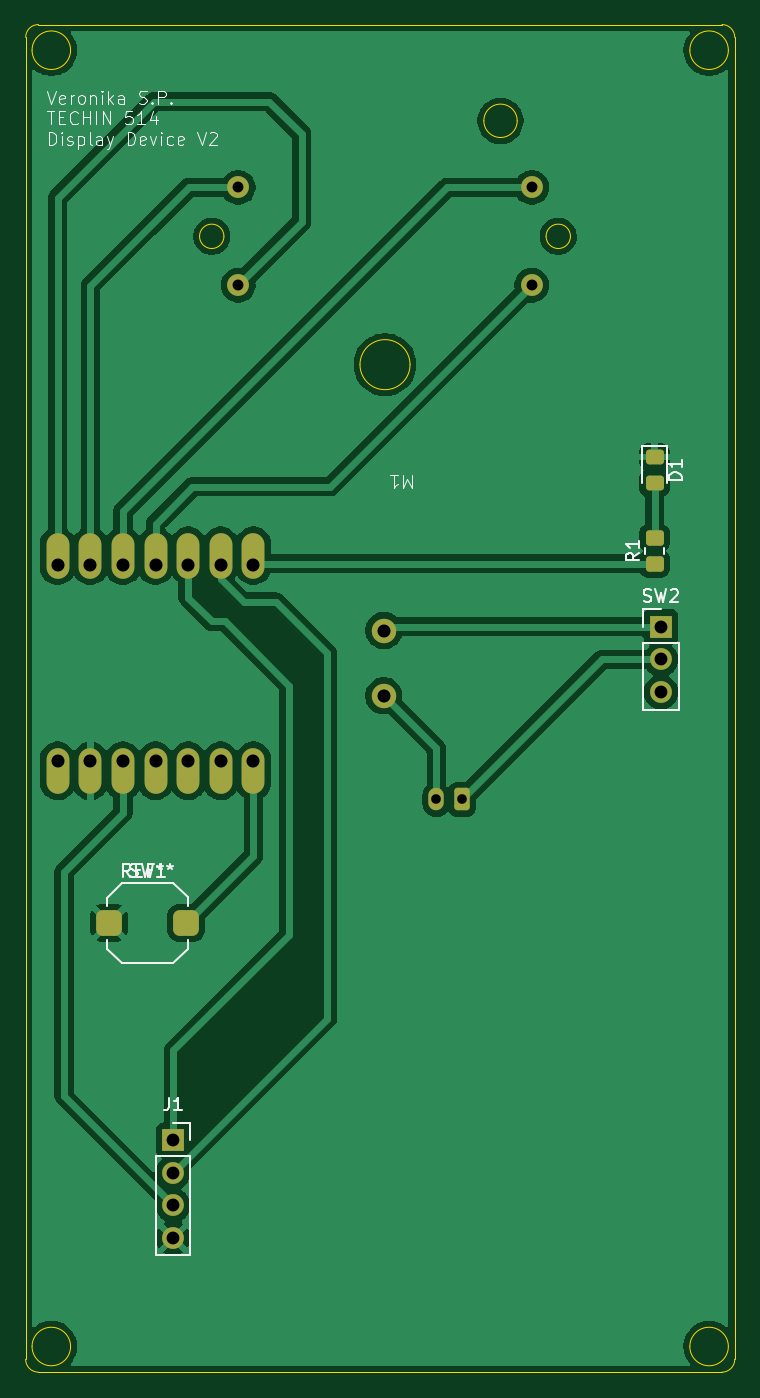
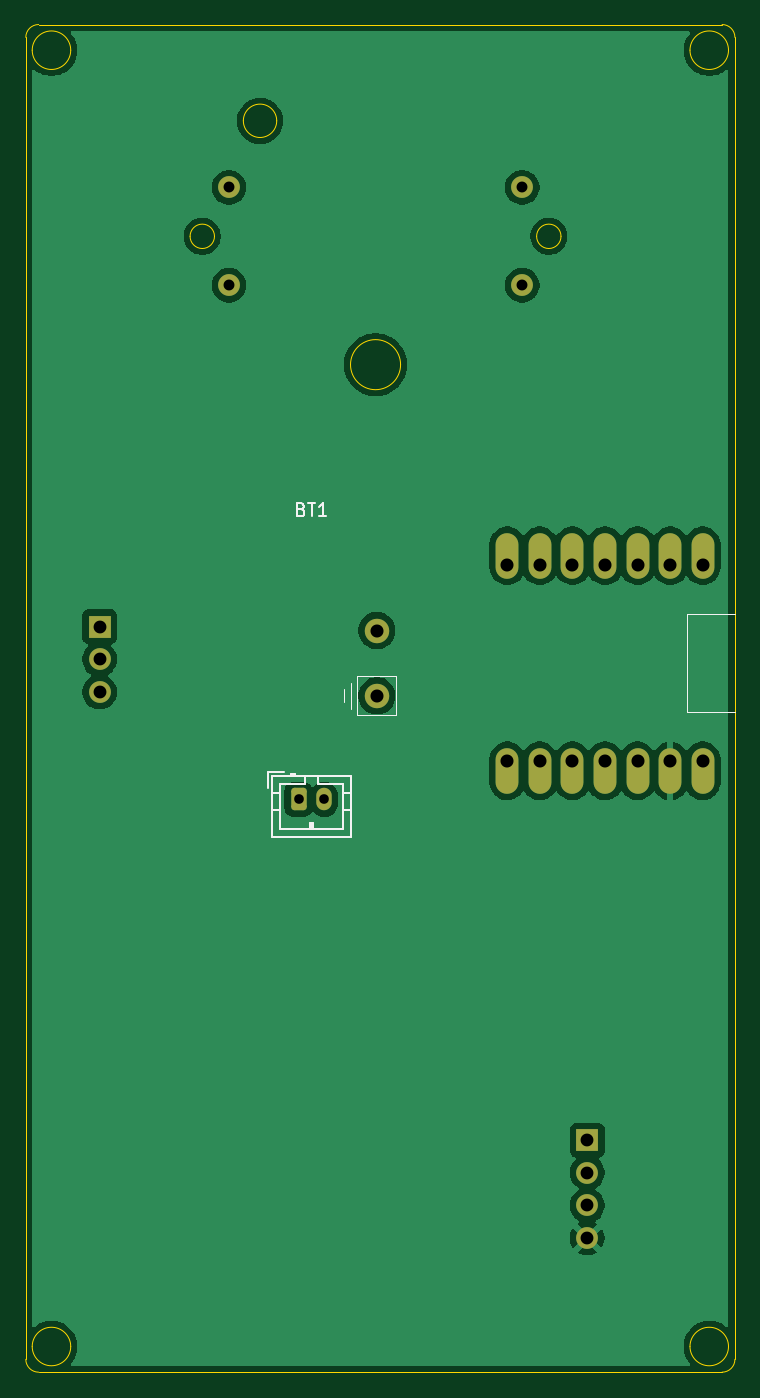
Circuit board: 11 layer files. Board 55.2 x 105.0 mm.
- bottom_copper: Schematics_display_deviceV3-B_Cu.gbr (53093 bytes)
- bottom_mask: Schematics_display_deviceV3-B_Mask.gbr (2074 bytes)
- paste: Schematics_display_deviceV3-B_Paste.gbr (470 bytes)
- bottom_silk: Schematics_display_deviceV3-B_Silkscreen.gbr (4009 bytes)
- outline: Schematics_display_deviceV3-Edge_Cuts.gbr (2195 bytes)
- top_copper: Schematics_display_deviceV3-F_Cu.gbr (67816 bytes)
- top_mask: Schematics_display_deviceV3-F_Mask.gbr (2600 bytes)
- paste: Schematics_display_deviceV3-F_Paste.gbr (1541 bytes)
- top_silk: Schematics_display_deviceV3-F_Silkscreen.gbr (22584 bytes)
- drill: Schematics_display_deviceV3-NPTH.drl (269 bytes)
- drill: Schematics_display_deviceV3-PTH.drl (916 bytes)

=== bottom_copper: Schematics_display_deviceV3-B_Cu.gbr (53093 bytes, source omitted) ===
=== bottom_mask: Schematics_display_deviceV3-B_Mask.gbr (2074 bytes, source withheld) ===
=== paste: Schematics_display_deviceV3-B_Paste.gbr ===
%TF.GenerationSoftware,KiCad,Pcbnew,9.0.7*%
%TF.CreationDate,2026-03-12T23:07:29-07:00*%
%TF.ProjectId,Schematics_display_deviceV3,53636865-6d61-4746-9963-735f64697370,rev?*%
%TF.SameCoordinates,Original*%
%TF.FileFunction,Paste,Bot*%
%TF.FilePolarity,Positive*%
%FSLAX46Y46*%
G04 Gerber Fmt 4.6, Leading zero omitted, Abs format (unit mm)*
G04 Created by KiCad (PCBNEW 9.0.7) date 2026-03-12 23:07:29*
%MOMM*%
%LPD*%
G01*
G04 APERTURE LIST*
G04 APERTURE END LIST*
M02*

=== bottom_silk: Schematics_display_deviceV3-B_Silkscreen.gbr ===
%TF.GenerationSoftware,KiCad,Pcbnew,9.0.7*%
%TF.CreationDate,2026-03-12T23:07:29-07:00*%
%TF.ProjectId,Schematics_display_deviceV3,53636865-6d61-4746-9963-735f64697370,rev?*%
%TF.SameCoordinates,Original*%
%TF.FileFunction,Legend,Bot*%
%TF.FilePolarity,Positive*%
%FSLAX46Y46*%
G04 Gerber Fmt 4.6, Leading zero omitted, Abs format (unit mm)*
G04 Created by KiCad (PCBNEW 9.0.7) date 2026-03-12 23:07:29*
%MOMM*%
%LPD*%
G01*
G04 APERTURE LIST*
%ADD10C,0.100000*%
%ADD11C,0.150000*%
%ADD12C,0.120000*%
G04 APERTURE END LIST*
D10*
X40377419Y-75763095D02*
X41186942Y-75763095D01*
X41186942Y-75763095D02*
X41282180Y-75810714D01*
X41282180Y-75810714D02*
X41329800Y-75858333D01*
X41329800Y-75858333D02*
X41377419Y-75953571D01*
X41377419Y-75953571D02*
X41377419Y-76144047D01*
X41377419Y-76144047D02*
X41329800Y-76239285D01*
X41329800Y-76239285D02*
X41282180Y-76286904D01*
X41282180Y-76286904D02*
X41186942Y-76334523D01*
X41186942Y-76334523D02*
X40377419Y-76334523D01*
X41377419Y-77334523D02*
X41377419Y-76763095D01*
X41377419Y-77048809D02*
X40377419Y-77048809D01*
X40377419Y-77048809D02*
X40520276Y-76953571D01*
X40520276Y-76953571D02*
X40615514Y-76858333D01*
X40615514Y-76858333D02*
X40663133Y-76763095D01*
D11*
X78785714Y-63281009D02*
X78642857Y-63328628D01*
X78642857Y-63328628D02*
X78595238Y-63376247D01*
X78595238Y-63376247D02*
X78547619Y-63471485D01*
X78547619Y-63471485D02*
X78547619Y-63614342D01*
X78547619Y-63614342D02*
X78595238Y-63709580D01*
X78595238Y-63709580D02*
X78642857Y-63757200D01*
X78642857Y-63757200D02*
X78738095Y-63804819D01*
X78738095Y-63804819D02*
X79119047Y-63804819D01*
X79119047Y-63804819D02*
X79119047Y-62804819D01*
X79119047Y-62804819D02*
X78785714Y-62804819D01*
X78785714Y-62804819D02*
X78690476Y-62852438D01*
X78690476Y-62852438D02*
X78642857Y-62900057D01*
X78642857Y-62900057D02*
X78595238Y-62995295D01*
X78595238Y-62995295D02*
X78595238Y-63090533D01*
X78595238Y-63090533D02*
X78642857Y-63185771D01*
X78642857Y-63185771D02*
X78690476Y-63233390D01*
X78690476Y-63233390D02*
X78785714Y-63281009D01*
X78785714Y-63281009D02*
X79119047Y-63281009D01*
X78261904Y-62804819D02*
X77690476Y-62804819D01*
X77976190Y-63804819D02*
X77976190Y-62804819D01*
X76833333Y-63804819D02*
X77404761Y-63804819D01*
X77119047Y-63804819D02*
X77119047Y-62804819D01*
X77119047Y-62804819D02*
X77214285Y-62947676D01*
X77214285Y-62947676D02*
X77309523Y-63042914D01*
X77309523Y-63042914D02*
X77404761Y-63090533D01*
D10*
%TO.C,U1*%
X44960000Y-71445000D02*
X48770000Y-71445000D01*
X48770000Y-71445000D02*
X48770000Y-79065000D01*
X48770000Y-79065000D02*
X44960000Y-79065000D01*
X71376000Y-76271000D02*
X71376000Y-79319000D01*
X71376000Y-79319000D02*
X74424000Y-79319000D01*
X74424000Y-76271000D02*
X71376000Y-76271000D01*
X74424000Y-79319000D02*
X74424000Y-76271000D01*
X74932000Y-76779000D02*
X74932000Y-78811000D01*
X75440000Y-77287000D02*
X75440000Y-78303000D01*
D12*
%TO.C,BT1*%
X74940000Y-85375000D02*
X75550000Y-85375000D01*
X74940000Y-86675000D02*
X75550000Y-86675000D01*
X75550000Y-84675000D02*
X77500000Y-84675000D01*
X75550000Y-88175000D02*
X75550000Y-84675000D01*
X77500000Y-84675000D02*
X77500000Y-84065000D01*
X77900000Y-87675000D02*
X77900000Y-88175000D01*
X78000000Y-88175000D02*
X78000000Y-87675000D01*
X78100000Y-87675000D02*
X77900000Y-87675000D01*
X78100000Y-88175000D02*
X78100000Y-87675000D01*
X78500000Y-84065000D02*
X78500000Y-84675000D01*
X78500000Y-84675000D02*
X80450000Y-84675000D01*
X79300000Y-83865000D02*
X79600000Y-83865000D01*
X79300000Y-83965000D02*
X79600000Y-83965000D01*
X79300000Y-84065000D02*
X79300000Y-83865000D01*
X79600000Y-83865000D02*
X79600000Y-84065000D01*
X80110000Y-83765000D02*
X81360000Y-83765000D01*
X80450000Y-84675000D02*
X80450000Y-88175000D01*
X80450000Y-88175000D02*
X75550000Y-88175000D01*
X81060000Y-85375000D02*
X80450000Y-85375000D01*
X81060000Y-86675000D02*
X80450000Y-86675000D01*
X81360000Y-83765000D02*
X81360000Y-85015000D01*
X81060000Y-84065000D02*
X74940000Y-84065000D01*
X74940000Y-88785000D01*
X81060000Y-88785000D01*
X81060000Y-84065000D01*
%TD*%
M02*

=== outline: Schematics_display_deviceV3-Edge_Cuts.gbr ===
%TF.GenerationSoftware,KiCad,Pcbnew,9.0.7*%
%TF.CreationDate,2026-03-12T23:07:29-07:00*%
%TF.ProjectId,Schematics_display_deviceV3,53636865-6d61-4746-9963-735f64697370,rev?*%
%TF.SameCoordinates,Original*%
%TF.FileFunction,Profile,NP*%
%FSLAX46Y46*%
G04 Gerber Fmt 4.6, Leading zero omitted, Abs format (unit mm)*
G04 Created by KiCad (PCBNEW 9.0.7) date 2026-03-12 23:07:29*
%MOMM*%
%LPD*%
G01*
G04 APERTURE LIST*
%TA.AperFunction,Profile*%
%ADD10C,0.050000*%
%TD*%
G04 APERTURE END LIST*
D10*
X46000000Y-130500000D02*
G75*
G02*
X45000000Y-129500000I0J1000000D01*
G01*
X48500000Y-128500000D02*
G75*
G02*
X45500000Y-128500000I-1500000J0D01*
G01*
X45500000Y-128500000D02*
G75*
G02*
X48500000Y-128500000I1500000J0D01*
G01*
X99250000Y-130500000D02*
X46000000Y-130500000D01*
X100250000Y-129500000D02*
G75*
G02*
X99250000Y-130500000I-1000000J0D01*
G01*
X48500000Y-27500000D02*
G75*
G02*
X45500000Y-27500000I-1500000J0D01*
G01*
X45500000Y-27500000D02*
G75*
G02*
X48500000Y-27500000I1500000J0D01*
G01*
X99250000Y-25500000D02*
G75*
G02*
X100250000Y-26500000I0J-1000000D01*
G01*
X99750000Y-128500000D02*
G75*
G02*
X96750000Y-128500000I-1500000J0D01*
G01*
X96750000Y-128500000D02*
G75*
G02*
X99750000Y-128500000I1500000J0D01*
G01*
X45000000Y-26500000D02*
G75*
G02*
X46000000Y-25500000I1000000J0D01*
G01*
X46000000Y-25500000D02*
X99250000Y-25500000D01*
X45000000Y-129500000D02*
X45000000Y-26500000D01*
X100250000Y-26500000D02*
X100250000Y-129500000D01*
X99750000Y-27500000D02*
G75*
G02*
X96750000Y-27500000I-1500000J0D01*
G01*
X96750000Y-27500000D02*
G75*
G02*
X99750000Y-27500000I1500000J0D01*
G01*
%TO.C,M1*%
X60450000Y-42000000D02*
G75*
G02*
X58550000Y-42000000I-950000J0D01*
G01*
X58550000Y-42000000D02*
G75*
G02*
X60450000Y-42000000I950000J0D01*
G01*
X74950000Y-52000000D02*
G75*
G02*
X71050000Y-52000000I-1950000J0D01*
G01*
X71050000Y-52000000D02*
G75*
G02*
X74950000Y-52000000I1950000J0D01*
G01*
X83300000Y-33000000D02*
G75*
G02*
X80700000Y-33000000I-1300000J0D01*
G01*
X80700000Y-33000000D02*
G75*
G02*
X83300000Y-33000000I1300000J0D01*
G01*
X87450000Y-42000000D02*
G75*
G02*
X85550000Y-42000000I-950000J0D01*
G01*
X85550000Y-42000000D02*
G75*
G02*
X87450000Y-42000000I950000J0D01*
G01*
%TD*%
M02*

=== top_copper: Schematics_display_deviceV3-F_Cu.gbr (67816 bytes, source omitted) ===
=== top_mask: Schematics_display_deviceV3-F_Mask.gbr (2600 bytes, source withheld) ===
=== paste: Schematics_display_deviceV3-F_Paste.gbr (1541 bytes, source withheld) ===
=== top_silk: Schematics_display_deviceV3-F_Silkscreen.gbr (22584 bytes, source omitted) ===
=== drill: Schematics_display_deviceV3-NPTH.drl ===
M48
; DRILL file {KiCad 9.0.7} date 2026-03-12T23:07:26-0700
; FORMAT={-:-/ absolute / metric / decimal}
; #@! TF.CreationDate,2026-03-12T23:07:26-07:00
; #@! TF.GenerationSoftware,Kicad,Pcbnew,9.0.7
; #@! TF.FileFunction,NonPlated,1,2,NPTH
FMAT,2
METRIC
%
G90
G05
M30

=== drill: Schematics_display_deviceV3-PTH.drl ===
M48
; DRILL file {KiCad 9.0.7} date 2026-03-12T23:07:26-0700
; FORMAT={-:-/ absolute / metric / decimal}
; #@! TF.CreationDate,2026-03-12T23:07:26-07:00
; #@! TF.GenerationSoftware,Kicad,Pcbnew,9.0.7
; #@! TF.FileFunction,Plated,1,2,PTH
FMAT,2
METRIC
; #@! TA.AperFunction,Plated,PTH,ComponentDrill
T1C0.750
; #@! TA.AperFunction,Plated,PTH,ComponentDrill
T2C0.850
; #@! TA.AperFunction,Plated,PTH,ComponentDrill
T3C1.000
; #@! TA.AperFunction,Plated,PTH,ComponentDrill
T4C1.016
%
G90
G05
T1
X77.0Y-85.875
X79.0Y-85.875
T2
X61.57Y-38.19
X61.57Y-45.81
X84.43Y-38.19
X84.43Y-45.81
T3
X56.5Y-112.42
X56.5Y-114.96
X56.5Y-117.5
X56.5Y-120.04
X94.5Y-72.42
X94.5Y-74.96
X94.5Y-77.5
T4
X47.5Y-67.635
X47.5Y-82.875
X50.04Y-67.635
X50.04Y-82.875
X52.58Y-67.635
X52.58Y-82.875
X55.12Y-67.635
X55.12Y-82.875
X57.66Y-67.635
X57.66Y-82.875
X60.2Y-67.635
X60.2Y-82.875
X62.74Y-67.635
X62.74Y-82.875
X72.9Y-72.715
X72.9Y-77.795
M30
